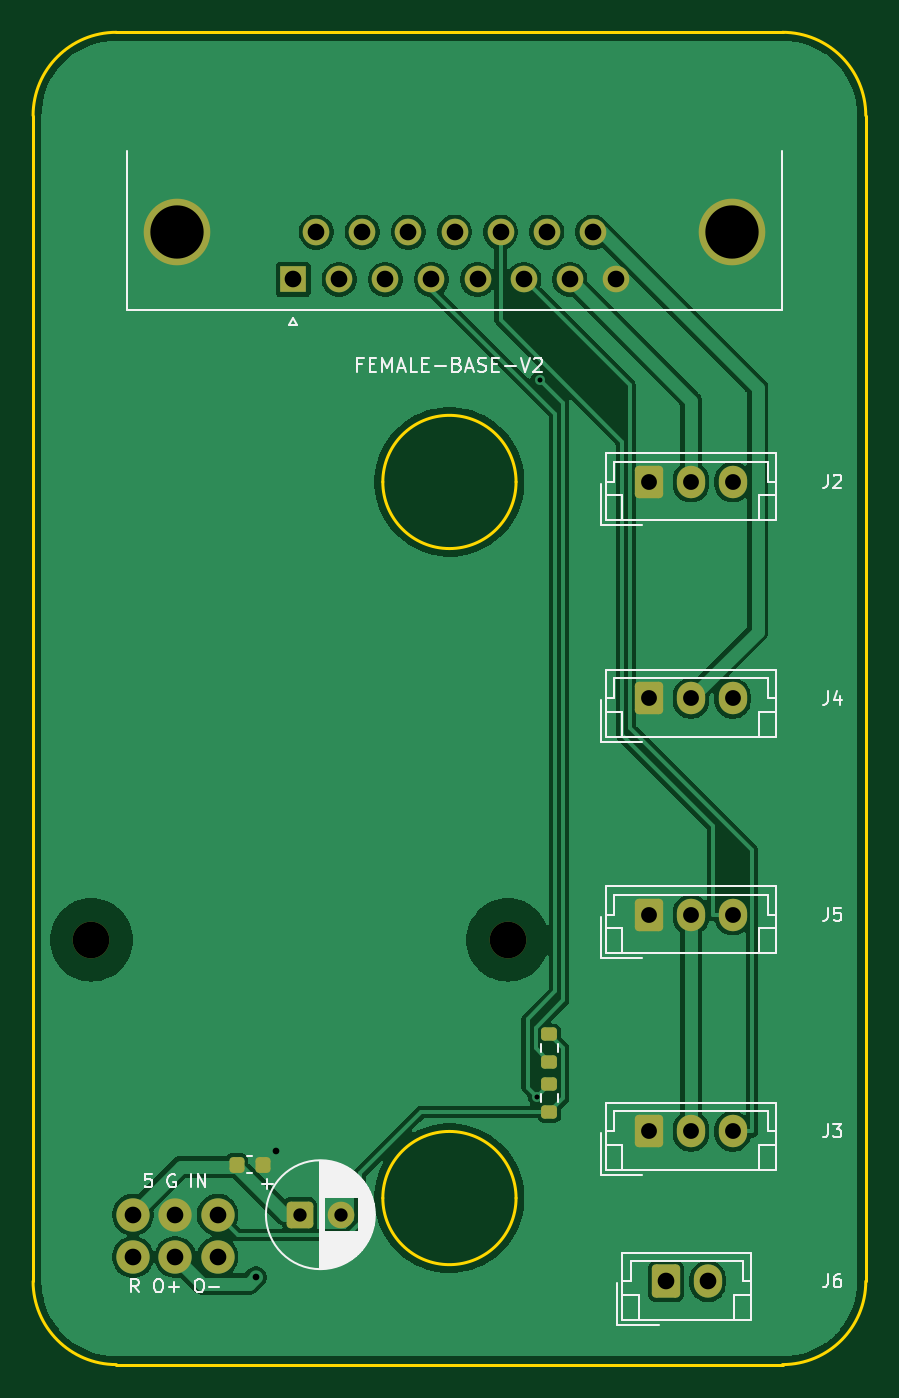
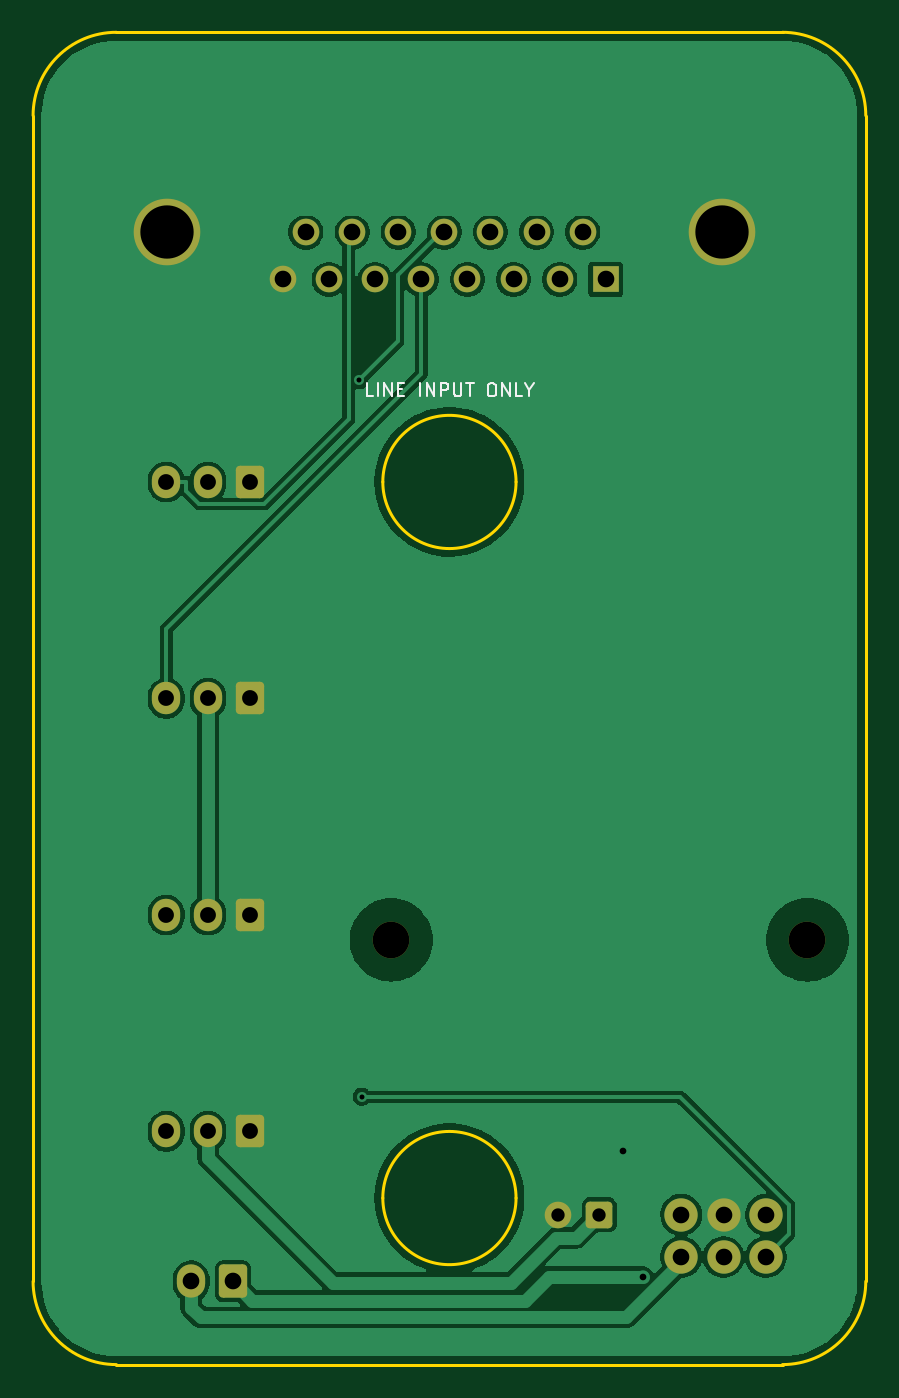
Circuit board: 11 layer files. Board 50.0 x 80.0 mm.
- bottom_copper: female-base-v2-B_Cu.gbl (60992 bytes)
- bottom_mask: female-base-v2-B_Mask.gbs (2594 bytes)
- paste: female-base-v2-B_Paste.gbp (500 bytes)
- bottom_silk: female-base-v2-B_Silkscreen.gbo (5460 bytes)
- outline: female-base-v2-Edge_Cuts.gm1 (1320 bytes)
- top_copper: female-base-v2-F_Cu.gtl (63586 bytes)
- top_mask: female-base-v2-F_Mask.gts (2963 bytes)
- paste: female-base-v2-F_Paste.gtp (1414 bytes)
- top_silk: female-base-v2-F_Silkscreen.gto (25656 bytes)
- drill: female-base-v2-NPTH.drl (357 bytes)
- drill: female-base-v2-PTH.drl (1184 bytes)

=== bottom_copper: female-base-v2-B_Cu.gbl (60992 bytes, source omitted) ===
=== bottom_mask: female-base-v2-B_Mask.gbs (2594 bytes, source withheld) ===
=== paste: female-base-v2-B_Paste.gbp ===
G04 #@! TF.GenerationSoftware,KiCad,Pcbnew,9.0.7*
G04 #@! TF.CreationDate,2026-10-11T21:15:19+02:00*
G04 #@! TF.ProjectId,female-base-v2,66656d61-6c65-42d6-9261-73652d76322e,B-prototype*
G04 #@! TF.SameCoordinates,Original*
G04 #@! TF.FileFunction,Paste,Bot*
G04 #@! TF.FilePolarity,Positive*
%FSLAX46Y46*%
G04 Gerber Fmt 4.6, Leading zero omitted, Abs format (unit mm)*
G04 Created by KiCad (PCBNEW 9.0.7) date 2026-10-11 21:15:19*
%MOMM*%
%LPD*%
G01*
G04 APERTURE LIST*
G04 APERTURE END LIST*
M02*

=== bottom_silk: female-base-v2-B_Silkscreen.gbo ===
G04 #@! TF.GenerationSoftware,KiCad,Pcbnew,9.0.7*
G04 #@! TF.CreationDate,2026-10-11T21:15:19+02:00*
G04 #@! TF.ProjectId,female-base-v2,66656d61-6c65-42d6-9261-73652d76322e,B-prototype*
G04 #@! TF.SameCoordinates,Original*
G04 #@! TF.FileFunction,Legend,Bot*
G04 #@! TF.FilePolarity,Positive*
%FSLAX46Y46*%
G04 Gerber Fmt 4.6, Leading zero omitted, Abs format (unit mm)*
G04 Created by KiCad (PCBNEW 9.0.7) date 2026-10-11 21:15:19*
%MOMM*%
%LPD*%
G01*
G04 APERTURE LIST*
G04 Aperture macros list*
%AMRoundRect*
0 Rectangle with rounded corners*
0 $1 Rounding radius*
0 $2 $3 $4 $5 $6 $7 $8 $9 X,Y pos of 4 corners*
0 Add a 4 corners polygon primitive as box body*
4,1,4,$2,$3,$4,$5,$6,$7,$8,$9,$2,$3,0*
0 Add four circle primitives for the rounded corners*
1,1,$1+$1,$2,$3*
1,1,$1+$1,$4,$5*
1,1,$1+$1,$6,$7*
1,1,$1+$1,$8,$9*
0 Add four rect primitives between the rounded corners*
20,1,$1+$1,$2,$3,$4,$5,0*
20,1,$1+$1,$4,$5,$6,$7,0*
20,1,$1+$1,$6,$7,$8,$9,0*
20,1,$1+$1,$8,$9,$2,$3,0*%
G04 Aperture macros list end*
%ADD10C,0.120000*%
%ADD11C,2.200000*%
%ADD12RoundRect,0.250000X-0.550000X-0.550000X0.550000X-0.550000X0.550000X0.550000X-0.550000X0.550000X0*%
%ADD13C,1.600000*%
%ADD14C,4.000000*%
%ADD15R,1.600000X1.600000*%
%ADD16RoundRect,0.250000X-0.600000X-0.725000X0.600000X-0.725000X0.600000X0.725000X-0.600000X0.725000X0*%
%ADD17O,1.700000X1.950000*%
%ADD18C,2.000000*%
%ADD19RoundRect,0.250000X-0.600000X-0.750000X0.600000X-0.750000X0.600000X0.750000X-0.600000X0.750000X0*%
%ADD20O,1.700000X2.000000*%
G04 APERTURE END LIST*
D10*
X54571427Y-41863855D02*
X54952379Y-41863855D01*
X54952379Y-41863855D02*
X54952379Y-41063855D01*
X54304760Y-41863855D02*
X54304760Y-41063855D01*
X53923808Y-41863855D02*
X53923808Y-41063855D01*
X53923808Y-41063855D02*
X53466665Y-41863855D01*
X53466665Y-41863855D02*
X53466665Y-41063855D01*
X53085713Y-41444807D02*
X52819047Y-41444807D01*
X52704761Y-41863855D02*
X53085713Y-41863855D01*
X53085713Y-41863855D02*
X53085713Y-41063855D01*
X53085713Y-41063855D02*
X52704761Y-41063855D01*
X51752379Y-41863855D02*
X51752379Y-41063855D01*
X51371427Y-41863855D02*
X51371427Y-41063855D01*
X51371427Y-41063855D02*
X50914284Y-41863855D01*
X50914284Y-41863855D02*
X50914284Y-41063855D01*
X50533332Y-41863855D02*
X50533332Y-41063855D01*
X50533332Y-41063855D02*
X50228570Y-41063855D01*
X50228570Y-41063855D02*
X50152380Y-41101950D01*
X50152380Y-41101950D02*
X50114285Y-41140045D01*
X50114285Y-41140045D02*
X50076189Y-41216236D01*
X50076189Y-41216236D02*
X50076189Y-41330521D01*
X50076189Y-41330521D02*
X50114285Y-41406712D01*
X50114285Y-41406712D02*
X50152380Y-41444807D01*
X50152380Y-41444807D02*
X50228570Y-41482902D01*
X50228570Y-41482902D02*
X50533332Y-41482902D01*
X49733332Y-41063855D02*
X49733332Y-41711474D01*
X49733332Y-41711474D02*
X49695237Y-41787664D01*
X49695237Y-41787664D02*
X49657142Y-41825760D01*
X49657142Y-41825760D02*
X49580951Y-41863855D01*
X49580951Y-41863855D02*
X49428570Y-41863855D01*
X49428570Y-41863855D02*
X49352380Y-41825760D01*
X49352380Y-41825760D02*
X49314285Y-41787664D01*
X49314285Y-41787664D02*
X49276189Y-41711474D01*
X49276189Y-41711474D02*
X49276189Y-41063855D01*
X49009523Y-41063855D02*
X48552380Y-41063855D01*
X48780952Y-41863855D02*
X48780952Y-41063855D01*
X47523808Y-41063855D02*
X47371427Y-41063855D01*
X47371427Y-41063855D02*
X47295237Y-41101950D01*
X47295237Y-41101950D02*
X47219046Y-41178140D01*
X47219046Y-41178140D02*
X47180951Y-41330521D01*
X47180951Y-41330521D02*
X47180951Y-41597188D01*
X47180951Y-41597188D02*
X47219046Y-41749569D01*
X47219046Y-41749569D02*
X47295237Y-41825760D01*
X47295237Y-41825760D02*
X47371427Y-41863855D01*
X47371427Y-41863855D02*
X47523808Y-41863855D01*
X47523808Y-41863855D02*
X47599999Y-41825760D01*
X47599999Y-41825760D02*
X47676189Y-41749569D01*
X47676189Y-41749569D02*
X47714285Y-41597188D01*
X47714285Y-41597188D02*
X47714285Y-41330521D01*
X47714285Y-41330521D02*
X47676189Y-41178140D01*
X47676189Y-41178140D02*
X47599999Y-41101950D01*
X47599999Y-41101950D02*
X47523808Y-41063855D01*
X46838094Y-41863855D02*
X46838094Y-41063855D01*
X46838094Y-41063855D02*
X46380951Y-41863855D01*
X46380951Y-41863855D02*
X46380951Y-41063855D01*
X45619047Y-41863855D02*
X45999999Y-41863855D01*
X45999999Y-41863855D02*
X45999999Y-41063855D01*
X45199999Y-41482902D02*
X45199999Y-41863855D01*
X45466666Y-41063855D02*
X45199999Y-41482902D01*
X45199999Y-41482902D02*
X44933333Y-41063855D01*
%LPC*%
D11*
X53500000Y-74500000D03*
X28500000Y-74500000D03*
D12*
X41000000Y-91000000D03*
D13*
X43500000Y-91000000D03*
D14*
X66955000Y-32000000D03*
X33655000Y-32000000D03*
D15*
X40610000Y-34840000D03*
D13*
X43380000Y-34840000D03*
X46150000Y-34840000D03*
X48920000Y-34840000D03*
X51690000Y-34840000D03*
X54460000Y-34840000D03*
X57230000Y-34840000D03*
X60000000Y-34840000D03*
X41995000Y-32000000D03*
X44765000Y-32000000D03*
X47535000Y-32000000D03*
X50305000Y-32000000D03*
X53075000Y-32000000D03*
X55845000Y-32000000D03*
X58615000Y-32000000D03*
D16*
X62000000Y-86000000D03*
D17*
X64500000Y-86000000D03*
X67000000Y-86000000D03*
D16*
X62000000Y-60000000D03*
D17*
X64500000Y-60000000D03*
X67000000Y-60000000D03*
D16*
X62000000Y-47000000D03*
D17*
X64500000Y-47000000D03*
X67000000Y-47000000D03*
D16*
X62000000Y-73000000D03*
D17*
X64500000Y-73000000D03*
X67000000Y-73000000D03*
D18*
X31000000Y-91000000D03*
X33540000Y-91000000D03*
X36080000Y-91000000D03*
X31000000Y-93540000D03*
X33540000Y-93540000D03*
X36080000Y-93540000D03*
D19*
X63000000Y-95000000D03*
D20*
X65500000Y-95000000D03*
%LPD*%
M02*

=== outline: female-base-v2-Edge_Cuts.gm1 ===
G04 #@! TF.GenerationSoftware,KiCad,Pcbnew,9.0.7*
G04 #@! TF.CreationDate,2026-10-11T21:15:19+02:00*
G04 #@! TF.ProjectId,female-base-v2,66656d61-6c65-42d6-9261-73652d76322e,B-prototype*
G04 #@! TF.SameCoordinates,Original*
G04 #@! TF.FileFunction,Profile,NP*
%FSLAX46Y46*%
G04 Gerber Fmt 4.6, Leading zero omitted, Abs format (unit mm)*
G04 Created by KiCad (PCBNEW 9.0.7) date 2026-10-11 21:15:19*
%MOMM*%
%LPD*%
G01*
G04 APERTURE LIST*
G04 #@! TA.AperFunction,Profile*
%ADD10C,0.200000*%
G04 #@! TD*
G04 APERTURE END LIST*
D10*
X70000000Y-20000000D02*
G75*
G02*
X75000000Y-25000000I0J-5000000D01*
G01*
X25000000Y-25000000D02*
X25000000Y-95000000D01*
X75000000Y-95000000D02*
X75000000Y-25000000D01*
X75000000Y-95000000D02*
G75*
G02*
X70000000Y-100000000I-5000000J0D01*
G01*
X25000000Y-25000000D02*
G75*
G02*
X30000000Y-20000000I5000000J0D01*
G01*
X54000000Y-47000000D02*
G75*
G02*
X46000000Y-47000000I-4000000J0D01*
G01*
X46000000Y-47000000D02*
G75*
G02*
X54000000Y-47000000I4000000J0D01*
G01*
X54000000Y-90000000D02*
G75*
G02*
X46000000Y-90000000I-4000000J0D01*
G01*
X46000000Y-90000000D02*
G75*
G02*
X54000000Y-90000000I4000000J0D01*
G01*
X30000000Y-100000000D02*
G75*
G02*
X25000000Y-95000000I0J5000000D01*
G01*
X70000000Y-20000000D02*
X30000000Y-20000000D01*
X30000000Y-100000000D02*
X70000000Y-100000000D01*
M02*

=== top_copper: female-base-v2-F_Cu.gtl (63586 bytes, source omitted) ===
=== top_mask: female-base-v2-F_Mask.gts (2963 bytes, source withheld) ===
=== paste: female-base-v2-F_Paste.gtp (1414 bytes, source withheld) ===
=== top_silk: female-base-v2-F_Silkscreen.gto (25656 bytes, source omitted) ===
=== drill: female-base-v2-NPTH.drl ===
M48
; DRILL file {KiCad 9.0.7} date 2026-10-11T21:15:20+0200
; FORMAT={-:-/ absolute / metric / decimal}
; #@! TF.CreationDate,2026-10-11T21:15:20+02:00
; #@! TF.GenerationSoftware,Kicad,Pcbnew,9.0.7
; #@! TF.FileFunction,NonPlated,1,2,NPTH
FMAT,2
METRIC
; #@! TA.AperFunction,NonPlated,NPTH,ComponentDrill
T1C2.200
%
G90
G05
T1
X28.5Y-74.5
X53.5Y-74.5
M30

=== drill: female-base-v2-PTH.drl ===
M48
; DRILL file {KiCad 9.0.7} date 2026-10-11T21:15:20+0200
; FORMAT={-:-/ absolute / metric / decimal}
; #@! TF.CreationDate,2026-10-11T21:15:20+02:00
; #@! TF.GenerationSoftware,Kicad,Pcbnew,9.0.7
; #@! TF.FileFunction,Plated,1,2,PTH
FMAT,2
METRIC
; #@! TA.AperFunction,Plated,PTH,ViaDrill
T1C0.300
; #@! TA.AperFunction,Plated,PTH,ViaDrill
T2C0.400
; #@! TA.AperFunction,Plated,PTH,ComponentDrill
T3C0.800
; #@! TA.AperFunction,Plated,PTH,ComponentDrill
T4C0.950
; #@! TA.AperFunction,Plated,PTH,ComponentDrill
T5C1.000
; #@! TA.AperFunction,Plated,PTH,ComponentDrill
T6C3.200
%
G90
G05
T1
X55.253Y-83.922
X55.421Y-40.891
T2
X38.387Y-94.747
X39.605Y-87.17
T3
X41.0Y-91.0
X43.5Y-91.0
T4
X62.0Y-47.0
X62.0Y-60.0
X62.0Y-73.0
X62.0Y-86.0
X64.5Y-47.0
X64.5Y-60.0
X64.5Y-73.0
X64.5Y-86.0
X67.0Y-47.0
X67.0Y-60.0
X67.0Y-73.0
X67.0Y-86.0
T5
X31.0Y-91.0
X31.0Y-93.54
X33.54Y-91.0
X33.54Y-93.54
X36.08Y-91.0
X36.08Y-93.54
X40.61Y-34.84
X41.995Y-32.0
X43.38Y-34.84
X44.765Y-32.0
X46.15Y-34.84
X47.535Y-32.0
X48.92Y-34.84
X50.305Y-32.0
X51.69Y-34.84
X53.075Y-32.0
X54.46Y-34.84
X55.845Y-32.0
X57.23Y-34.84
X58.615Y-32.0
X60.0Y-34.84
X63.0Y-95.0
X65.5Y-95.0
T6
X33.655Y-32.0
X66.955Y-32.0
M30
